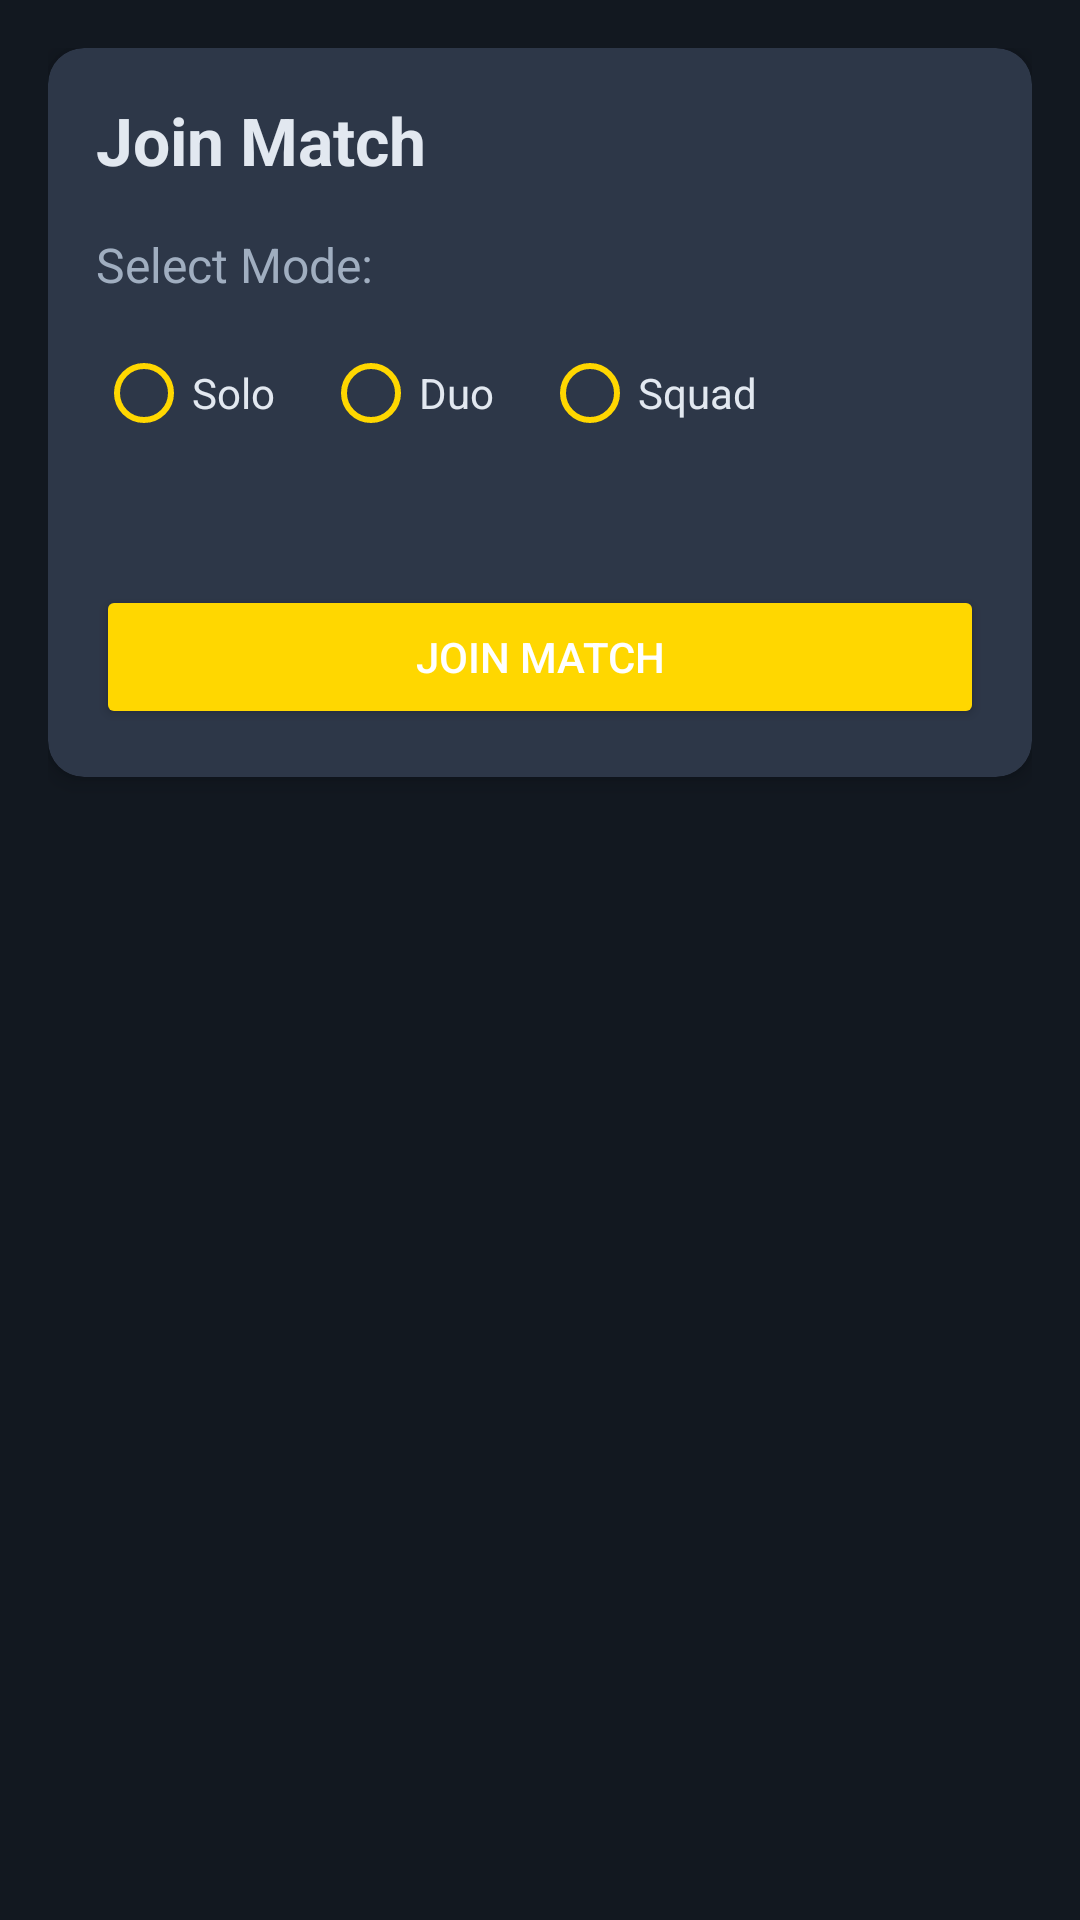

Produce the Android XML layout that renders to this screen, including the resource entries it uses.
<!-- AndroidManifest.xml: application theme Theme.TournamentApp -->
<!-- res/layout/activity_join_match.xml -->
<?xml version="1.0" encoding="utf-8"?>
<androidx.constraintlayout.widget.ConstraintLayout xmlns:android="http://schemas.android.com/apk/res/android"
    xmlns:app="http://schemas.android.com/apk/res-auto"
    xmlns:tools="http://schemas.android.com/tools"
    android:layout_width="match_parent"
    android:layout_height="match_parent"
    android:background="@color/colorPrimaryDark"
    tools:context=".activities.JoinMatchActivity">

    <ScrollView
        android:layout_width="match_parent"
        android:layout_height="match_parent"
        app:layout_constraintBottom_toBottomOf="parent"
        app:layout_constraintEnd_toEndOf="parent"
        app:layout_constraintStart_toStartOf="parent"
        app:layout_constraintTop_toTopOf="parent">

        <LinearLayout
            android:layout_width="match_parent"
            android:layout_height="wrap_content"
            android:orientation="vertical"
            android:padding="16dp">

            <com.google.android.material.card.MaterialCardView
                android:layout_width="match_parent"
                android:layout_height="wrap_content"
                android:layout_marginBottom="16dp"
                app:cardBackgroundColor="@color/cardBackground"
                app:cardCornerRadius="12dp"
                app:cardElevation="4dp">

                <LinearLayout
                    android:layout_width="match_parent"
                    android:layout_height="wrap_content"
                    android:orientation="vertical"
                    android:padding="16dp">

                    <TextView
                        android:layout_width="wrap_content"
                        android:layout_height="wrap_content"
                        android:text="Join Match"
                        android:textColor="@color/textColorPrimary"
                        android:textSize="22sp"
                        android:textStyle="bold"
                        android:layout_marginBottom="16dp"/>

                    <TextView
                        android:layout_width="wrap_content"
                        android:layout_height="wrap_content"
                        android:text="Select Mode:"
                        android:textColor="@color/textColorSecondary"
                        android:textSize="16sp"
                        android:layout_marginBottom="8dp"/>

                    <RadioGroup
                        android:id="@+id/modeRadioGroup"
                        android:layout_width="match_parent"
                        android:layout_height="wrap_content"
                        android:orientation="horizontal"
                        android:layout_marginBottom="16dp">

                        <RadioButton
                            android:id="@+id/radioSolo"
                            android:layout_width="wrap_content"
                            android:layout_height="wrap_content"
                            android:text="Solo"
                            android:textColor="@color/textColorPrimary"
                            android:buttonTint="@color/colorAccent"
                            android:layout_marginEnd="16dp"/>

                        <RadioButton
                            android:id="@+id/radioDuo"
                            android:layout_width="wrap_content"
                            android:layout_height="wrap_content"
                            android:text="Duo"
                            android:textColor="@color/textColorPrimary"
                            android:buttonTint="@color/colorAccent"
                            android:layout_marginEnd="16dp"/>

                        <RadioButton
                            android:id="@+id/radioSquad"
                            android:layout_width="wrap_content"
                            android:layout_height="wrap_content"
                            android:text="Squad"
                            android:textColor="@color/textColorPrimary"
                            android:buttonTint="@color/colorAccent"/>

                    </RadioGroup>

                    <LinearLayout
                        android:id="@+id/gameUidInputContainer"
                        android:layout_width="match_parent"
                        android:layout_height="wrap_content"
                        android:orientation="vertical"
                        android:layout_marginBottom="24dp">
                        
                    </LinearLayout>

                    <Button
                        android:id="@+id/joinMatchButton"
                        android:layout_width="match_parent"
                        android:layout_height="wrap_content"
                        android:text="Join Match"
                        android:backgroundTint="@color/colorAccent"
                        android:textColor="@android:color/white"
                        android:padding="12dp"/>

                </LinearLayout>
            </com.google.android.material.card.MaterialCardView>

            <ProgressBar
                android:id="@+id/progressBar"
                android:layout_width="wrap_content"
                android:layout_height="wrap_content"
                android:layout_gravity="center_horizontal"
                android:layout_marginTop="16dp"
                android:visibility="gone"/>

        </LinearLayout>
    </ScrollView>

</androidx.constraintlayout.widget.ConstraintLayout>
<!-- resources referenced by this layout -->
<resources>
  <color name="cardBackground">#2D3748</color>
  <color name="colorAccent">#FFD700</color>
  <color name="colorPrimaryDark">#121820</color>
  <color name="textColorPrimary">#E2E8F0</color>
  <color name="textColorSecondary">#A0AEC0</color>
  <style name="Theme.TournamentApp" parent="Theme.MaterialComponents.DayNight.NoActionBar">
          
          <item name="colorPrimary">@color/colorPrimary</item>
          <item name="colorPrimaryVariant">@color/colorPrimaryDark</item>
          <item name="colorOnPrimary">@color/white</item>
          
          <item name="colorSecondary">@color/colorAccent</item>
          <item name="colorSecondaryVariant">@color/colorAccent</item>
          <item name="colorOnSecondary">@color/black</item>
          
          <item name="android:statusBarColor" tools:targetApi="l">?attr/colorPrimaryVariant</item>
          
          <item name="android:windowBackground">@color/colorPrimaryDark</item>
          <item name="android:textColorPrimary">@color/textColorPrimary</item>
          <item name="android:textColorSecondary">@color/textColorSecondary</item>
          <item name="android:textColorHint">@color/textColorSecondary</item>
          <item name="android:editTextColor">@color/textColorPrimary</item>
          <item name="android:navigationBarColor">@color/cardBackground</item>
      </style>
  <color name="colorPrimary">#1A202C</color>
  <color name="white">#FFFFFFFF</color>
  <color name="black">#FF000000</color>
</resources>
